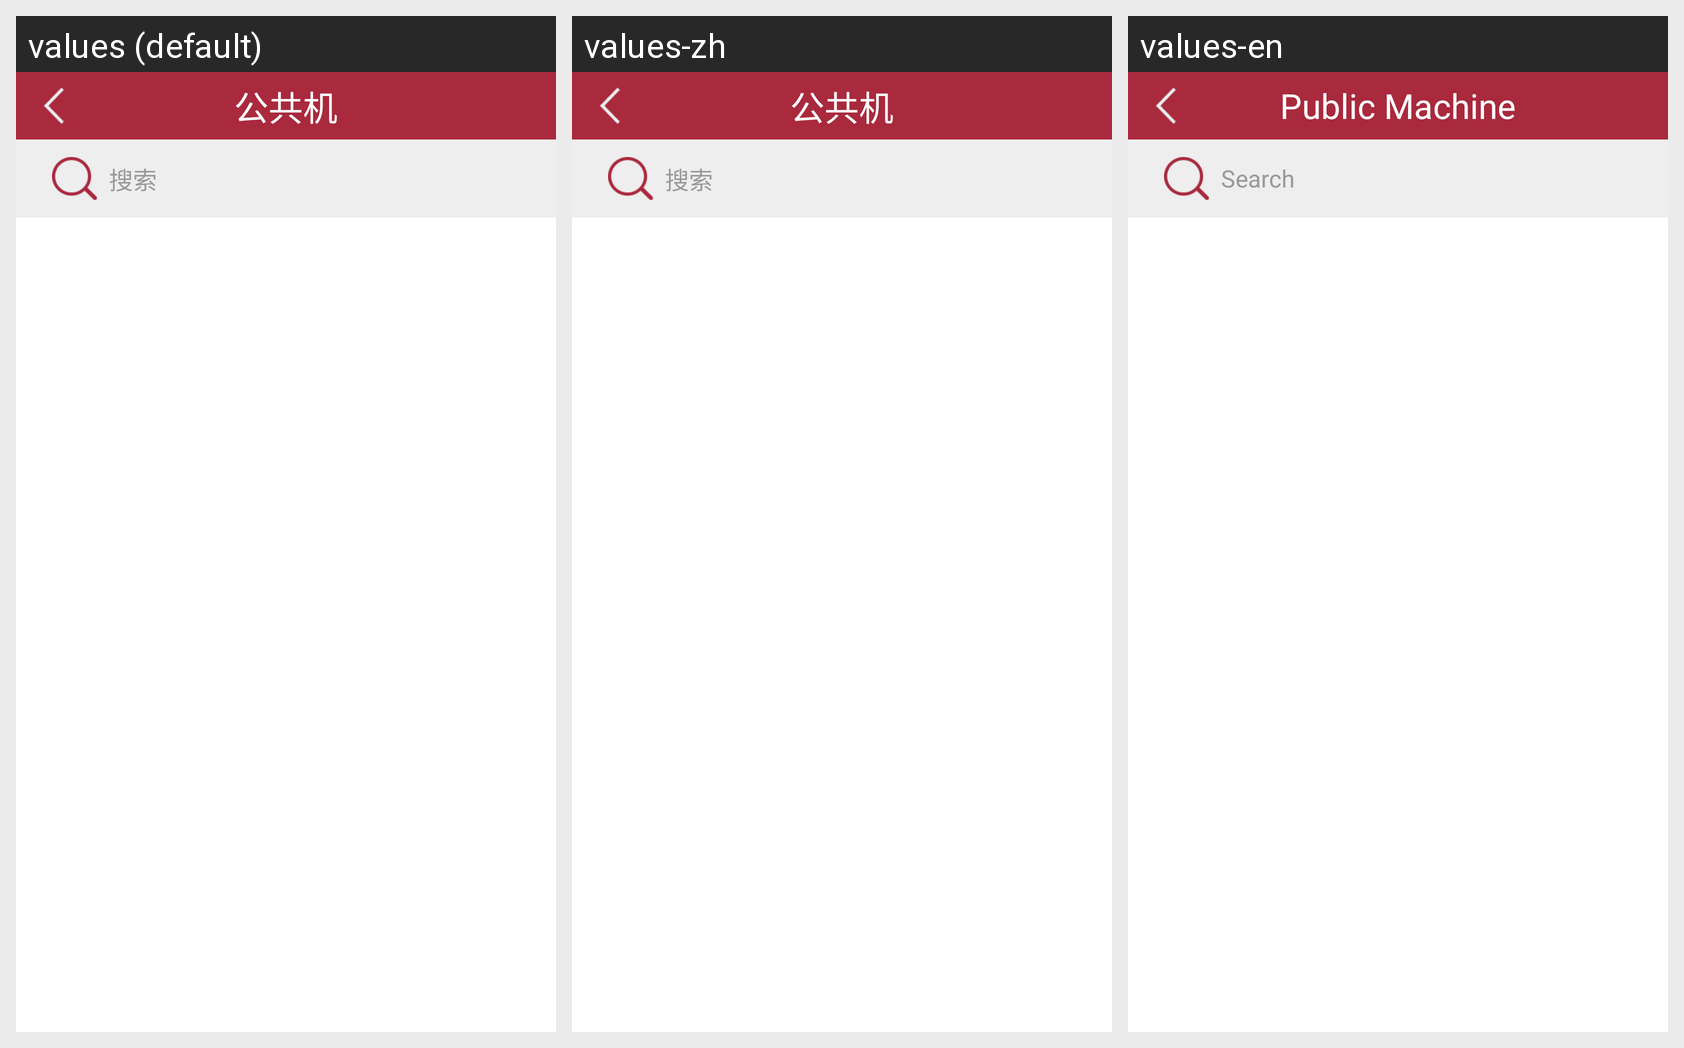

Here is an Android app screen in its default locale and in the app's own translations. Write out the translated-string differences for the strings that appear on this screen.
Android screen res/layout/activity_search.xml rendered under 3 locales, left to right: values (default), values-zh, values-en. Device: Nexus 5 (rendered at 1080×1920; each locale shown at half size, 540×960, under a caption strip naming it); theme AppTheme.
Strings drawn on this screen, with the default value and each locale's value (text and hints the layout hard-codes, and strings that could not be matched under every locale, appear in the picture but are not listed):

public_machine
  values: 公共机
  values-zh: 公共机  [not translated; the default value is used]
  values-en: Public Machine

hint_search_box
  values: 搜索
  values-zh: 搜索  [not translated; the default value is used]
  values-en: Search
